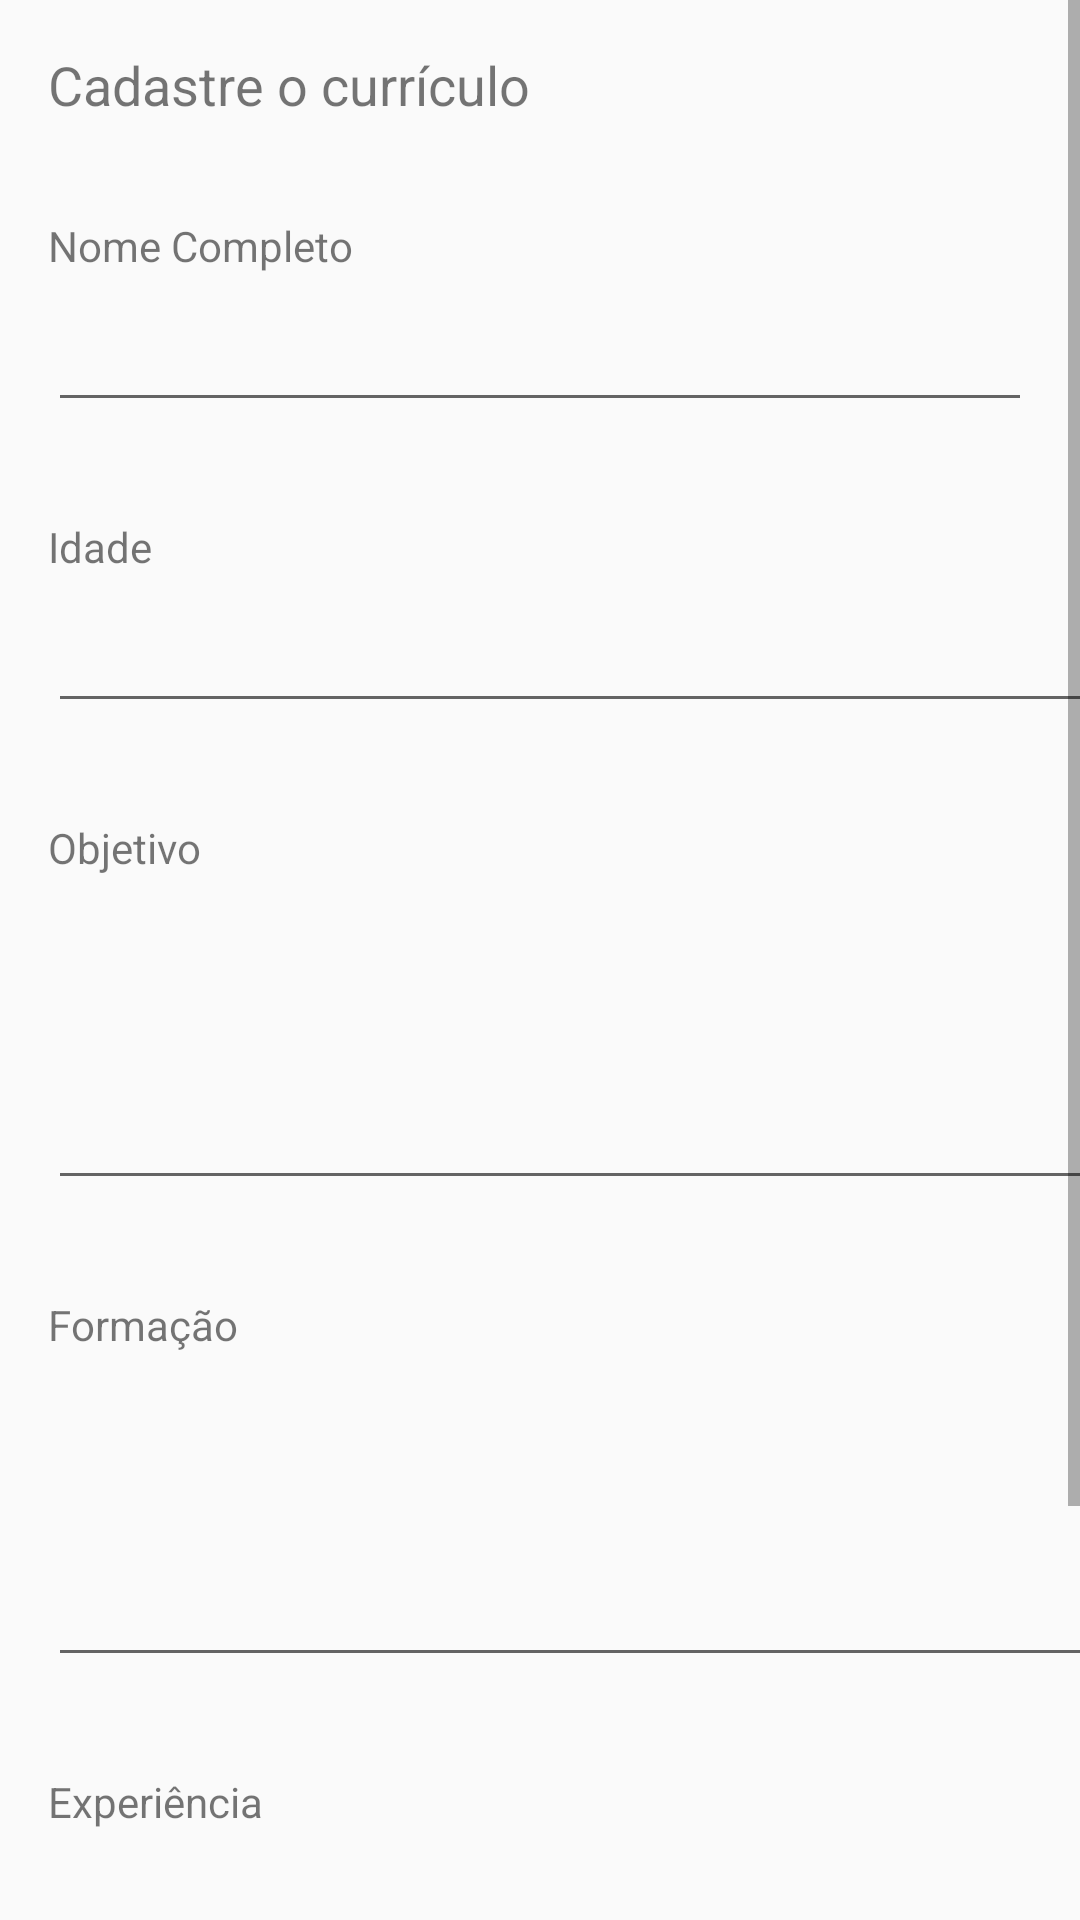

Produce the Android XML layout that renders to this screen, including the resource entries it uses.
<!-- AndroidManifest.xml: application theme AppTheme -->
<!-- res/layout/activity_add_curriculum.xml -->
<?xml version="1.0" encoding="utf-8"?>
<androidx.constraintlayout.widget.ConstraintLayout xmlns:android="http://schemas.android.com/apk/res/android"
    xmlns:app="http://schemas.android.com/apk/res-auto"
    xmlns:tools="http://schemas.android.com/tools"
    android:layout_width="match_parent"
    android:layout_height="match_parent"
    tools:context=".AddCurriculum">

    <ScrollView
        android:layout_width="match_parent"
        android:layout_height="match_parent"
        tools:layout_editor_absoluteX="0dp"
        tools:layout_editor_absoluteY="41dp">

        <LinearLayout
            android:layout_width="match_parent"
            android:layout_height="wrap_content"
            android:orientation="vertical">

            <TextView
                android:id="@+id/titleAct"
                android:layout_width="wrap_content"
                android:layout_height="wrap_content"
                android:layout_marginStart="16dp"
                android:layout_marginLeft="16dp"
                android:layout_marginTop="16dp"
                android:text="@string/str_title_addcurriculo"
                android:textSize="18sp" />

            <TextView
                android:id="@+id/textName"
                android:layout_width="wrap_content"
                android:layout_height="wrap_content"
                android:layout_marginStart="16dp"
                android:layout_marginLeft="16dp"
                android:layout_marginTop="32dp"
                android:text="@string/str_text_nomecompleto" />

            <EditText
                android:id="@+id/editTextName"
                android:layout_width="match_parent"
                android:layout_height="wrap_content"
                android:layout_marginStart="16dp"
                android:layout_marginLeft="16dp"
                android:layout_marginTop="8dp"
                android:layout_marginEnd="16dp"
                android:layout_marginRight="16dp"
                android:ems="10"
                android:inputType="textPersonName" />

            <TextView
                android:id="@+id/textIdade"
                android:layout_width="wrap_content"
                android:layout_height="wrap_content"
                android:layout_marginStart="16dp"
                android:layout_marginLeft="16dp"
                android:layout_marginTop="32dp"
                android:text="@string/str_text_idade" />

            <EditText
                android:id="@+id/editTextIdade"
                android:layout_width="377dp"
                android:layout_height="wrap_content"
                android:layout_marginStart="16dp"
                android:layout_marginLeft="16dp"
                android:layout_marginTop="8dp"
                android:layout_marginRight="16dp"
                android:ems="10"
                android:inputType="textPersonName" />

            <TextView
                android:id="@+id/textObjetivo"
                android:layout_width="wrap_content"
                android:layout_height="wrap_content"
                android:layout_marginStart="16dp"
                android:layout_marginLeft="16dp"
                android:layout_marginTop="32dp"
                android:text="@string/str_text_objetivo" />

            <EditText
                android:id="@+id/editTextObjetivo"
                android:layout_width="378dp"
                android:layout_height="100dp"
                android:layout_marginStart="16dp"
                android:layout_marginLeft="16dp"
                android:layout_marginTop="8dp"
                android:layout_marginRight="16dp"
                android:ems="10"
                android:gravity="start|top"
                android:inputType="textMultiLine" />

            <TextView
                android:id="@+id/textFormacao"
                android:layout_width="wrap_content"
                android:layout_height="wrap_content"
                android:layout_marginStart="16dp"
                android:layout_marginLeft="16dp"
                android:layout_marginTop="32dp"
                android:text="@string/str_text_formacao" />

            <EditText
                android:id="@+id/editTextFormacao"
                android:layout_width="376dp"
                android:layout_height="100dp"
                android:layout_marginStart="16dp"
                android:layout_marginLeft="16dp"
                android:layout_marginTop="8dp"
                android:layout_marginRight="16dp"
                android:ems="10"
                android:gravity="start|top"
                android:inputType="textMultiLine" />

            <TextView
                android:id="@+id/textExperiencia"
                android:layout_width="wrap_content"
                android:layout_height="wrap_content"
                android:layout_marginStart="16dp"
                android:layout_marginLeft="16dp"
                android:layout_marginTop="32dp"
                android:text="@string/str_text_experiencia" />

            <EditText
                android:id="@+id/editTextExperiencia"
                android:layout_width="match_parent"
                android:layout_height="100dp"
                android:layout_marginStart="16dp"
                android:layout_marginLeft="16dp"
                android:layout_marginTop="8dp"
                android:layout_marginEnd="16dp"
                android:layout_marginRight="16dp"
                android:ems="10"
                android:gravity="start|top"
                android:inputType="textMultiLine" />

            <Button
                android:id="@+id/buttonAdd"
                android:layout_width="wrap_content"
                android:layout_height="34dp"
                android:layout_marginLeft="16dp"
                android:layout_marginTop="32dp"
                android:layout_marginRight="16dp"
                android:layout_marginBottom="32dp"
                android:background="@color/colorAccent"
                android:text="@string/str_btn_addCadastrar"
                android:textColor="@color/design_default_color_background" />

        </LinearLayout>
    </ScrollView>

</androidx.constraintlayout.widget.ConstraintLayout>
<!-- resources referenced by this layout -->
<resources>
  <color name="colorAccent">#FFC107</color>
  <string name="str_btn_addCadastrar">Cadastrar</string>
  <string name="str_text_experiencia">Experiência</string>
  <string name="str_text_formacao">Formação</string>
  <string name="str_text_idade">Idade</string>
  <string name="str_text_nomecompleto">Nome Completo</string>
  <string name="str_text_objetivo">Objetivo</string>
  <string name="str_title_addcurriculo">Cadastre o currículo</string>
  <style name="AppTheme" parent="Theme.AppCompat.Light.DarkActionBar">
          
          <item name="colorPrimary">@color/colorPrimary</item>
          <item name="colorPrimaryDark">@color/colorPrimaryDark</item>
          <item name="colorAccent">@color/colorAccent</item>
      </style>
  <color name="colorPrimary">#FF9800</color>
  <color name="colorPrimaryDark">#FFC107</color>
</resources>
